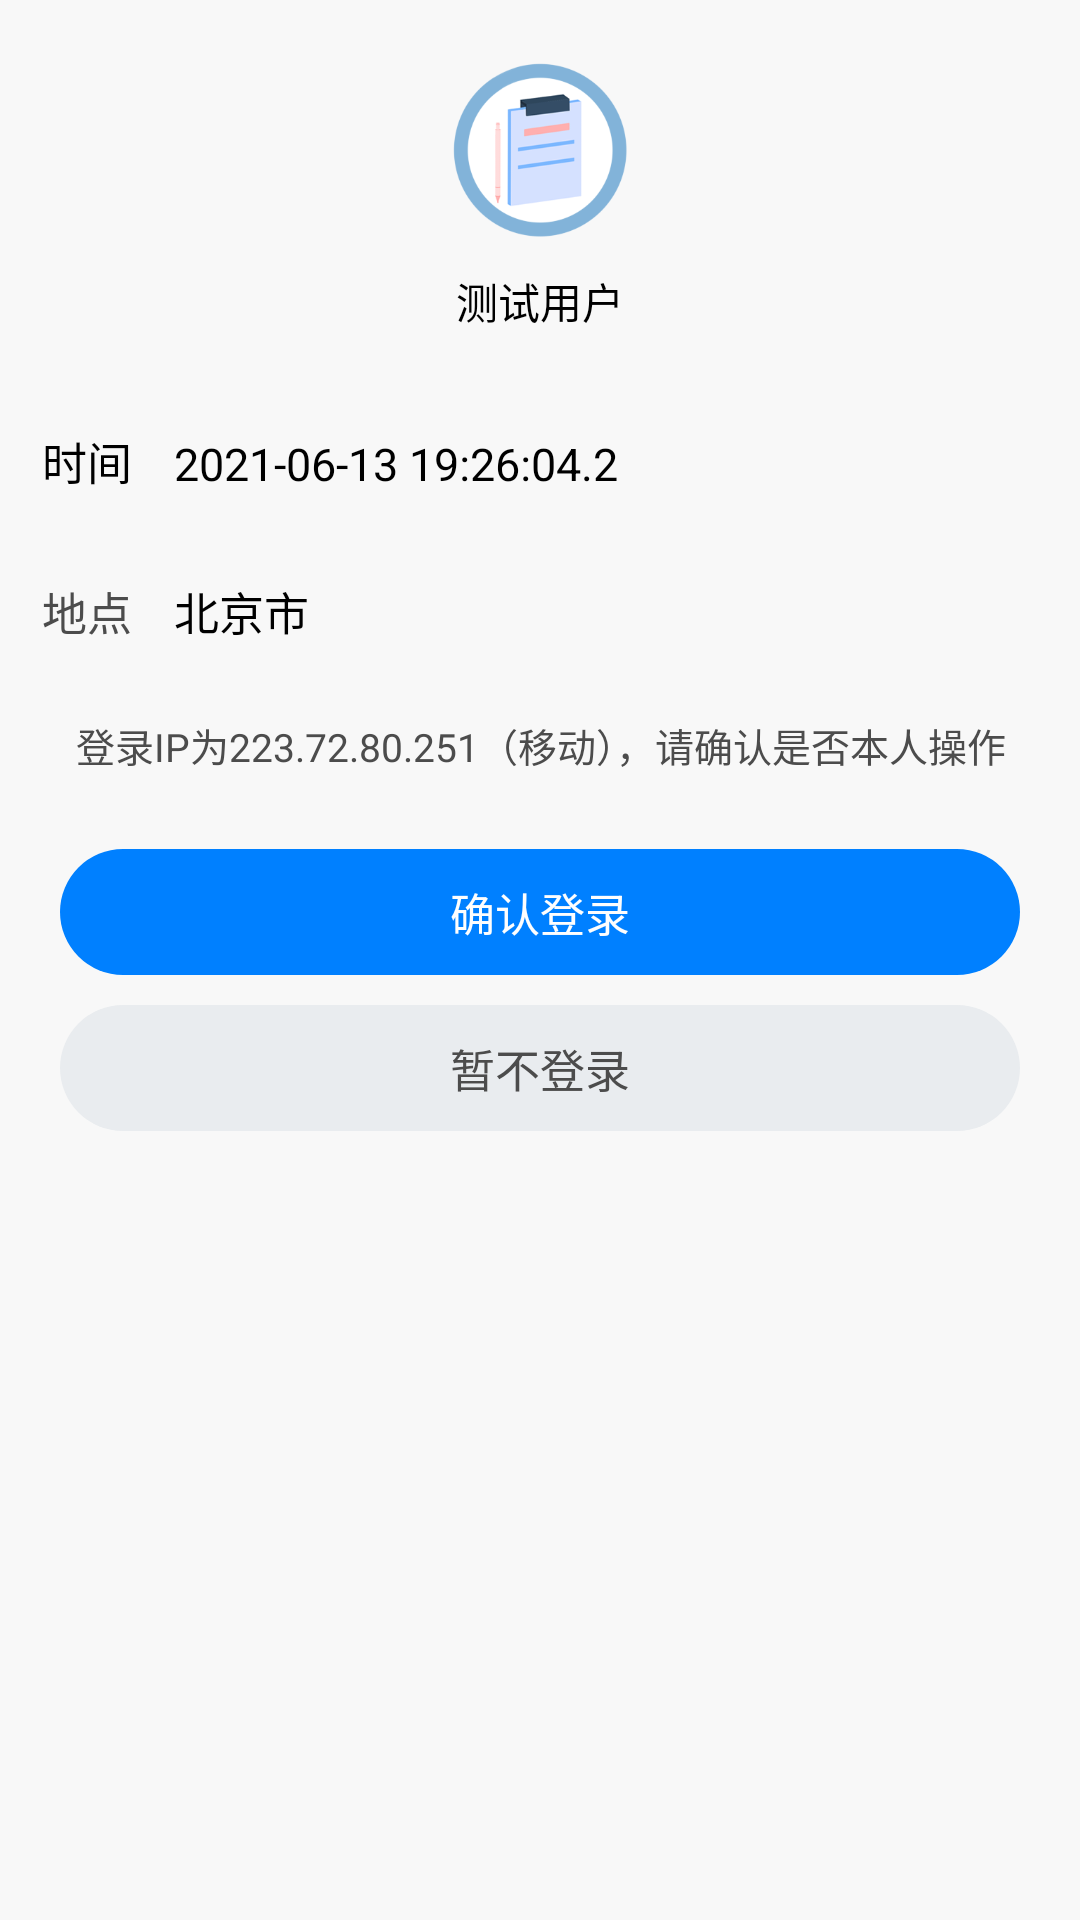

Write the Android layout XML for this screen, with the resource values it uses.
<!-- AndroidManifest.xml: activity theme Theme.MyQRNote.NoActionBar -->
<!-- res/layout/activity_result.xml -->
<?xml version="1.0" encoding="utf-8"?>
<LinearLayout
    xmlns:android="http://schemas.android.com/apk/res/android"
    xmlns:app="http://schemas.android.com/apk/res-auto"
    xmlns:tools="http://schemas.android.com/tools"
    android:layout_width="match_parent"
    android:layout_height="match_parent"
    android:orientation="vertical"
    android:background="@color/colorBack"
    tools:context=".ResultActivity">
    <ImageView
        android:id="@+id/resultUAvatar"
        android:layout_marginTop="20dp"
        android:layout_gravity="center"
        android:src="@drawable/default_head"
        android:layout_width="60dp"
        android:layout_height="60dp" />
    <TextView
        android:id="@+id/resultUName"
        android:layout_marginTop="10dp"
        android:gravity="center"
        android:text="测试用户"
        android:textSize="14sp"
        android:textColor="@color/auto_text_color"
        android:layout_width="match_parent"
        android:layout_height="wrap_content" />

    <LinearLayout
        android:layout_width="match_parent"
        android:layout_height="wrap_content"
        android:layout_marginTop="18dp"
        android:background="@drawable/line_both"
        android:orientation="horizontal">

        <TextView
            android:layout_width="wrap_content"
            android:layout_height="wrap_content"
            android:padding="14dp"
            android:text="时间"
            android:textColor="@color/auto_text_color"
            android:textSize="15sp" />

        <TextView
            android:id="@+id/resultTime"
            android:layout_width="wrap_content"
            android:layout_height="wrap_content"
            android:text="2021-06-13 19:26:04.2"
            android:textColor="@color/auto_text_color"
            android:textSize="15sp" />
    </LinearLayout>
    <LinearLayout
        android:background="@drawable/line_bot"
        android:orientation="horizontal"
        android:layout_width="match_parent"
        android:layout_height="wrap_content">
        <TextView
            android:text="地点"
            android:textColor="@color/colorText"
            android:textSize="15sp"
            android:padding="14dp"
            android:layout_width="wrap_content"
            android:layout_height="wrap_content" />
        <TextView
            android:id="@+id/resultAddress"
            android:textColor="@color/auto_text_color"
            android:textSize="15sp"
            android:text="北京市"
            android:layout_width="wrap_content"
            android:layout_height="wrap_content" />
    </LinearLayout>
    <TextView
        android:id="@+id/resultInfo"
        android:layout_marginTop="10dp"
        android:text="登录IP为223.72.80.251（移动），请确认是否本人操作"
        android:layout_marginLeft="20dp"
        android:layout_marginRight="20dp"
        android:textSize="13sp"
        android:textColor="@color/colorText"
        android:textAlignment="center"
        android:layout_width="match_parent"
        android:layout_height="wrap_content"
        android:gravity="center_horizontal" />
    <Button
        android:id="@+id/resultConfirmBtn"
        android:layout_marginTop="25dp"
        android:text="确认登录"
        android:layout_marginLeft="20dp"
        android:layout_marginRight="20dp"
        android:textSize="15sp"
        android:gravity="center"
        android:textColor="@color/colorLight"
        android:background="@drawable/bg_btn_theme_circle"
        android:layout_width="match_parent"
        android:layout_height="42dp"
        />
    <Button
        android:id="@+id/resultCancelBtn"
        android:text="暂不登录"
        android:layout_marginTop="10dp"
        android:layout_marginLeft="20dp"
        android:layout_marginRight="20dp"
        android:textSize="15sp"
        android:gravity="center"
        android:textColor="@color/colorText"
        android:background="@drawable/bg_btn_theme_pale_circle"
        android:layout_width="match_parent"
        android:layout_height="42dp" />
</LinearLayout>
<!-- resources referenced by this layout -->
<resources>
  <color name="auto_text_color">#000000</color>
  <color name="colorBack">#F8F8F8</color>
  <color name="colorLight">#FEFEFE</color>
  <color name="colorText">#4C4C4C</color>
  <!-- drawable bg_btn_theme_circle (drawable) -->
  <?xml version="1.0" encoding="utf-8"?>
  <shape xmlns:android="http://schemas.android.com/apk/res/android"
      android:shape="rectangle" >
  
      <corners android:radius="50dp" />
      <solid android:color="@color/colorTheme" />
      <stroke
          android:width="0dp"
          android:color="@color/colorTheme" />
  
  </shape>
  <!-- drawable bg_btn_theme_pale_circle (drawable) -->
  <?xml version="1.0" encoding="utf-8"?>
  <shape xmlns:android="http://schemas.android.com/apk/res/android"
      android:shape="rectangle" >
  
      <corners android:radius="50dp" />
      <solid android:color="@color/colorThemePale" />
      <stroke
          android:width="0dp"
          android:color="@color/colorThemePale" />
  
  </shape>
  <!-- drawable default_head: png bitmap (drawable, 19013 bytes) -->
  <!-- drawable line_bot (drawable) -->
  <?xml version="1.0" encoding="utf-8"?>
  <layer-list xmlns:android="http://schemas.android.com/apk/res/android">
      <item
          android:left="-1px"
          android:right="-1px"
          android:top="-1px">
          <shape>
              <solid android:color="@color/colorBack"/>
  
  
  
          </shape>
      </item>
  </layer-list>
  <!-- drawable line_both (drawable) -->
  <?xml version="1.0" encoding="utf-8"?>
  <layer-list xmlns:android="http://schemas.android.com/apk/res/android">
      <item
          android:left="-1px"
          android:right="-1px">
          <shape>
              <solid android:color="@color/colorBack" />
  
          </shape>
      </item>
  </layer-list>
  <style name="Theme.MyQRNote.NoActionBar">
          
          <item name="windowActionBar">false</item>
          <item name="windowNoTitle">true</item>
      </style>
  <color name="colorTheme">#0080ff</color>
  <color name="colorThemePale">#E9ECEF</color>
</resources>
